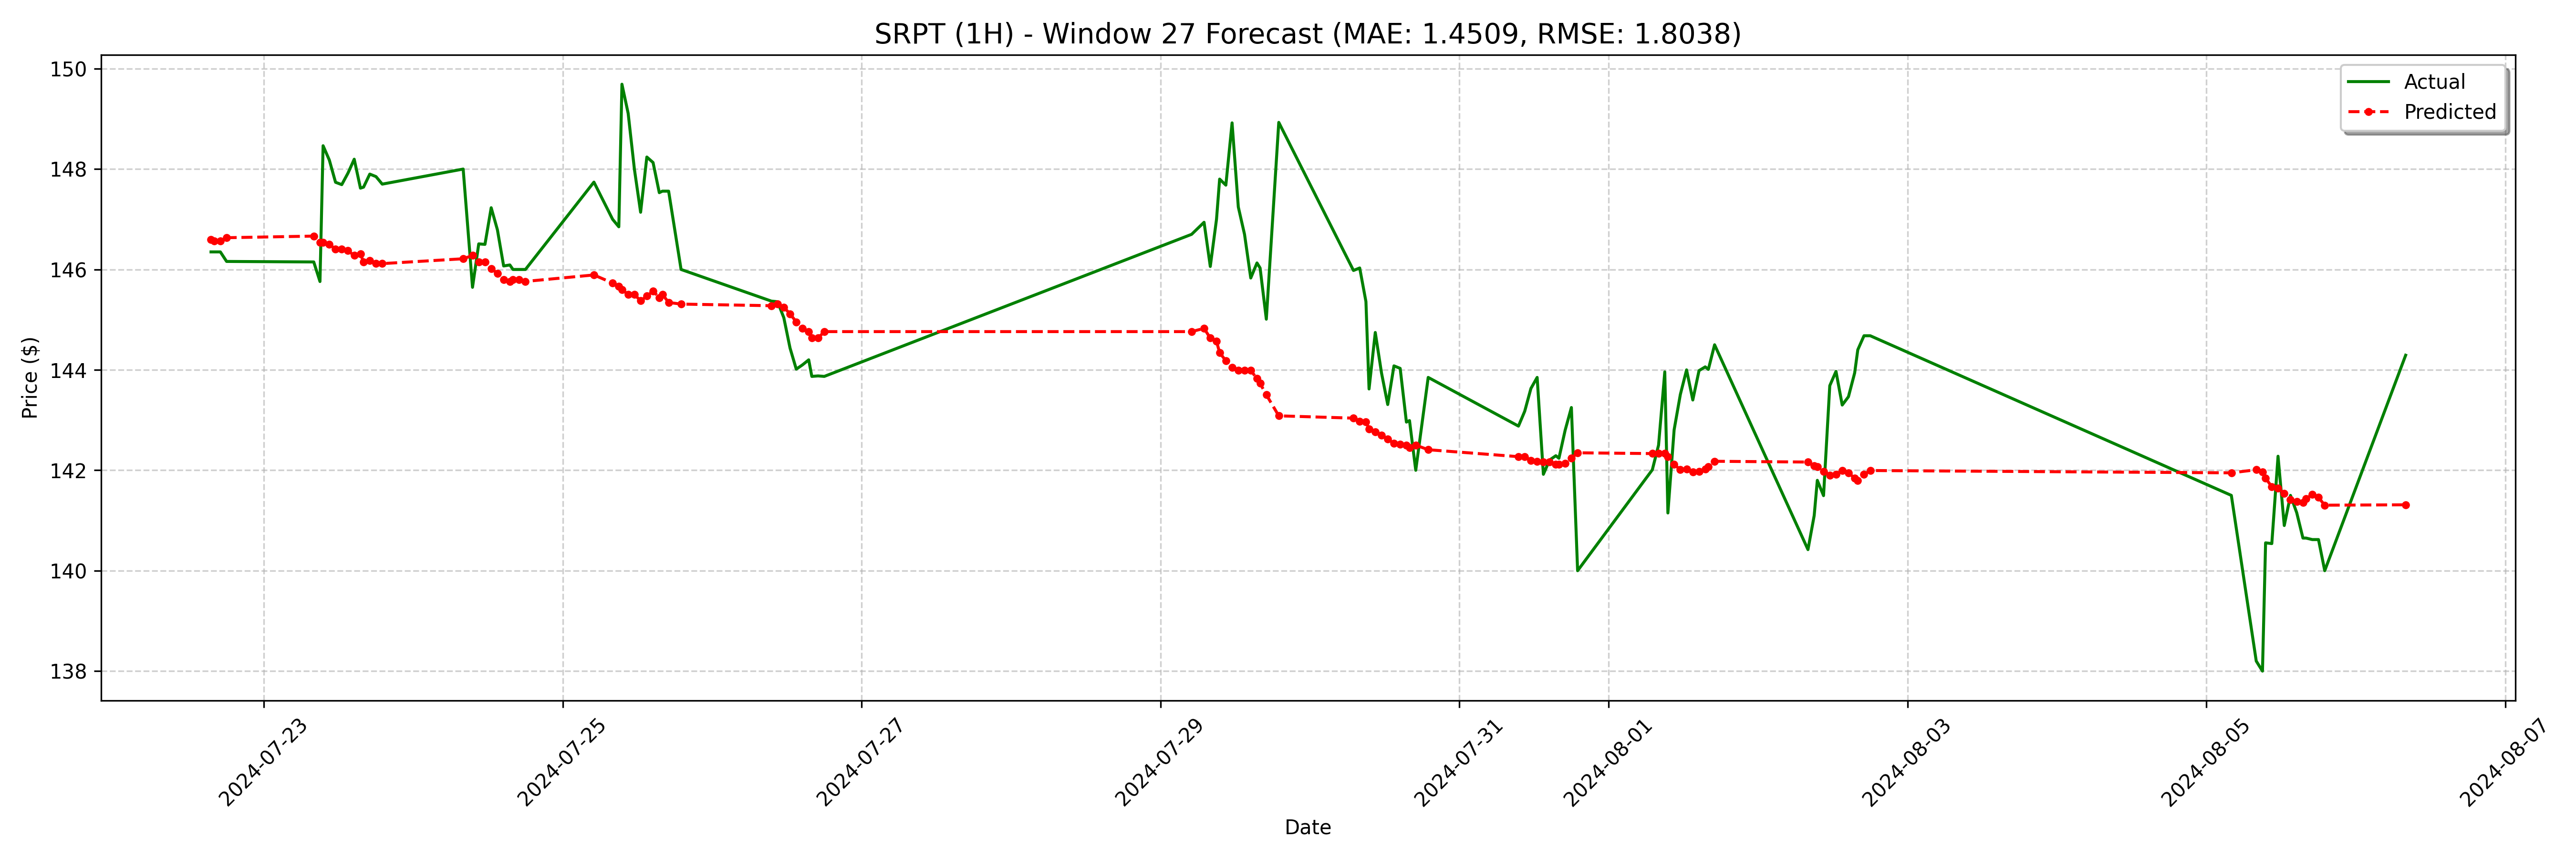

The file beside this chart, header and first rows:
date, actual, forecast
2024-07-22 15:30:00-04:00, 146.3, 146.6
2024-07-22 16:00:00-04:00, 146.3, 146.6
2024-07-22 17:00:00-04:00, 146.3, 146.6
2024-07-22 18:00:00-04:00, 146.2, 146.6
2024-07-23 08:00:00-04:00, 146.2, 146.7
2024-07-23 09:00:00-04:00, 145.8, 146.5
2024-07-23 09:30:00-04:00, 148.5, 146.5
2024-07-23 10:30:00-04:00, 148.2, 146.5
2024-07-23 11:30:00-04:00, 147.7, 146.4
2024-07-23 12:30:00-04:00, 147.7, 146.4
2024-07-23 13:30:00-04:00, 147.9, 146.4
2024-07-23 14:30:00-04:00, 148.2, 146.3
2024-07-23 15:30:00-04:00, 147.6, 146.3
2024-07-23 16:00:00-04:00, 147.6, 146.1
2024-07-23 17:00:00-04:00, 147.9, 146.2
2024-07-23 18:00:00-04:00, 147.8, 146.1
2024-07-23 19:00:00-04:00, 147.7, 146.1
2024-07-24 08:00:00-04:00, 148.0, 146.2
2024-07-24 09:30:00-04:00, 145.6, 146.3
2024-07-24 10:30:00-04:00, 146.5, 146.1
2024-07-24 11:30:00-04:00, 146.5, 146.1
2024-07-24 12:30:00-04:00, 147.2, 146
2024-07-24 13:30:00-04:00, 146.8, 145.9
2024-07-24 14:30:00-04:00, 146.1, 145.8
2024-07-24 15:30:00-04:00, 146.1, 145.8
2024-07-24 16:00:00-04:00, 146.0, 145.8
2024-07-24 17:00:00-04:00, 146.0, 145.8
2024-07-24 18:00:00-04:00, 146.0, 145.8
2024-07-25 05:00:00-04:00, 147.7, 145.9
2024-07-25 08:00:00-04:00, 147.0, 145.7
2024-07-25 09:00:00-04:00, 146.8, 145.7
2024-07-25 09:30:00-04:00, 149.7, 145.6
2024-07-25 10:30:00-04:00, 149.1, 145.5
2024-07-25 11:30:00-04:00, 148.0, 145.5
2024-07-25 12:30:00-04:00, 147.1, 145.4
2024-07-25 13:30:00-04:00, 148.2, 145.5
2024-07-25 14:30:00-04:00, 148.1, 145.6
2024-07-25 15:30:00-04:00, 147.5, 145.4
2024-07-25 16:00:00-04:00, 147.6, 145.5
2024-07-25 17:00:00-04:00, 147.6, 145.3
2024-07-25 19:00:00-04:00, 146.0, 145.3
2024-07-26 09:30:00-04:00, 145.4, 145.3
2024-07-26 10:30:00-04:00, 145.4, 145.3
2024-07-26 11:30:00-04:00, 145, 145.2
2024-07-26 12:30:00-04:00, 144.4, 145.1
2024-07-26 13:30:00-04:00, 144, 145
2024-07-26 14:30:00-04:00, 144.1, 144.8
2024-07-26 15:30:00-04:00, 144.2, 144.8
2024-07-26 16:00:00-04:00, 143.9, 144.6
2024-07-26 17:00:00-04:00, 143.9, 144.6
2024-07-26 18:00:00-04:00, 143.9, 144.8
2024-07-29 05:00:00-04:00, 146.7, 144.8
2024-07-29 07:00:00-04:00, 146.9, 144.8
2024-07-29 08:00:00-04:00, 146.1, 144.6
2024-07-29 09:00:00-04:00, 147.0, 144.6
2024-07-29 09:30:00-04:00, 147.8, 144.3
2024-07-29 10:30:00-04:00, 147.7, 144.2
2024-07-29 11:30:00-04:00, 148.9, 144.1
2024-07-29 12:30:00-04:00, 147.2, 144
2024-07-29 13:30:00-04:00, 146.7, 144
... 68 more rows
